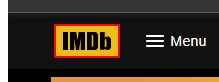
Workflow: IMDB Open Website

Step 1: find the link 'home_img_holder' in window 'IMDb: *' (chrome.exe)
